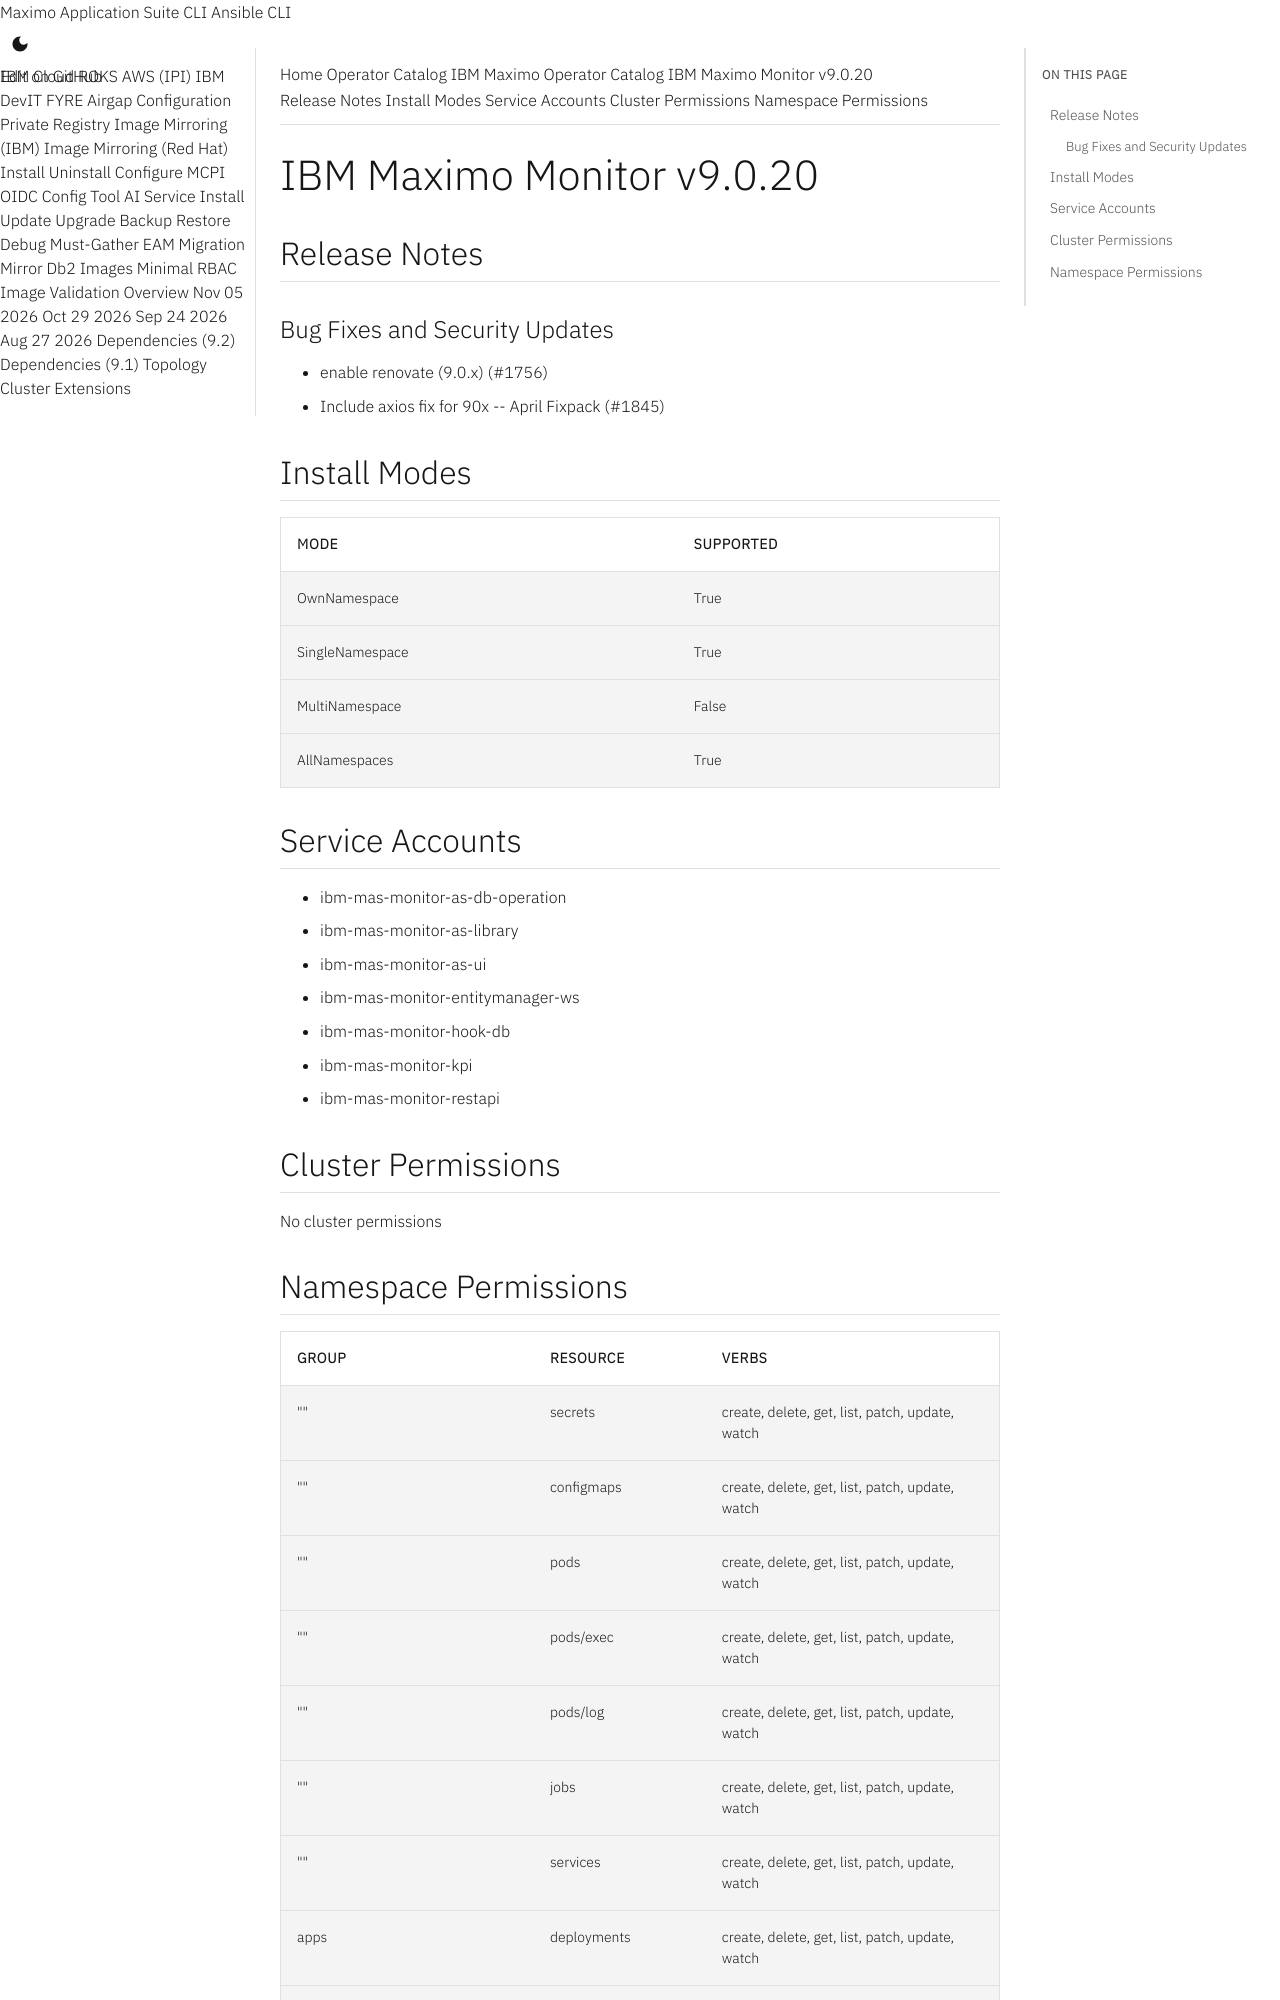

repository: ibm-mas/cli · page: catalogs/packages/ibm-mas-monitor/9.0.20/index.html · generator: mkdocs

extra_breadcrumb_title_1: Operator Catalog
extra_breadcrumb_title_2: IBM Maximo Operator Catalog
extra_breadcrumb_url_2: ../../../
nav_title: Operator Catalog

IBM Maximo Monitor v9.0.20
================================================================================

Release Notes
--------------------------------------------------------------------------------
### Bug Fixes and Security Updates
- enable renovate (9.0.x) (#1756)
- Include axios fix for 90x -- April Fixpack (#1845)

Install Modes
--------------------------------------------------------------------------------
| Mode                 | Supported |
| :------------------- | :-------- |
| OwnNamespace         | True      |
| SingleNamespace      | True      |
| MultiNamespace       | False     |
| AllNamespaces        | True      |

Service Accounts
--------------------------------------------------------------------------------
- ibm-mas-monitor-as-db-operation
- ibm-mas-monitor-as-library
- ibm-mas-monitor-as-ui
- ibm-mas-monitor-entitymanager-ws
- ibm-mas-monitor-hook-db
- ibm-mas-monitor-kpi
- ibm-mas-monitor-restapi

Cluster Permissions
--------------------------------------------------------------------------------
No cluster permissions
